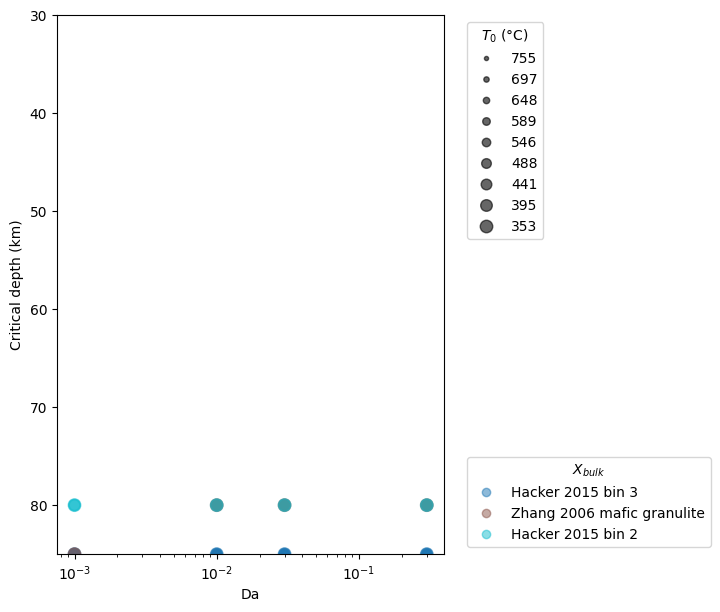

The file beside this chart, header and first rows:
setting, L0, z0, z1, As, hr0, k, Ts, Tlab, Da, composition, T0, T1, P0, rho0, critical_depth, critical_pressure, critical_temperature, plag_out_pressure, plag_out_temperature, plag_out_depth, max_densification_rate, qs0, qs1
hot-1, 55000, 30000, 80000, 1.5e-06, 11500, 3.0, 283.1, 1603, 0.001, hacker_2015_bin_4, 1029, 1184, 8182, 2804, 85000, 30000, 769.7, nan, nan, nan, 1.396, 0.08567, 0.06346
hot-1, 55000, 30000, 80000, 1.5e-06, 11500, 3.0, 283.1, 1603, 0.001, hacker_2015_bin_3, 1029, 1184, 8182, 2870, 85000, 30000, 769.7, nan, nan, nan, 1.554, 0.08567, 0.06346
hot-1, 55000, 30000, 80000, 1.5e-06, 11500, 3.0, 283.1, 1603, 0.001, sammon_2021_lower_crust, 1029, 1184, 8182, 2946, 85000, 30000, 769.7, nan, nan, nan, 1.585, 0.08567, 0.06346
hot-1, 55000, 30000, 80000, 1.5e-06, 11500, 3.0, 283.1, 1603, 0.001, sammon_2021_deep_crust, 1029, 1184, 8182, 2875, 85000, 30000, 769.7, nan, nan, nan, 1.462, 0.08567, 0.06346
hot-1, 55000, 30000, 80000, 1.5e-06, 11500, 3.0, 283.1, 1603, 0.001, hacker_2015_bin_2, 1029, 1184, 8182, 2971, 85000, 30000, 769.7, nan, nan, nan, 1.652, 0.08567, 0.06346
hot-1, 55000, 30000, 80000, 1.5e-06, 11500, 3.0, 283.1, 1603, 0.001, hacker_2015_md_xenolith, 1029, 1184, 8182, 2984, 85000, 30000, 769.7, nan, nan, nan, 1.638, 0.08567, 0.06346
hot-1, 55000, 30000, 80000, 1.5e-06, 11500, 3.0, 283.1, 1603, 0.001, hacker_2015_bin_1, 1029, 1184, 8182, 3187, 85000, 30000, 769.7, nan, nan, nan, 1.23, 0.08567, 0.06346
hot-1, 55000, 30000, 80000, 1.5e-06, 11500, 3.0, 283.1, 1603, 0.001, mackwell_1998_maryland_diabase, 1029, 1184, 8182, 3043, 85000, 30000, 769.7, nan, nan, nan, 1.542, 0.08567, 0.06346
hot-1, 55000, 30000, 80000, 1.5e-06, 11500, 3.0, 283.1, 1603, 0.03, hacker_2015_bin_4, 1029, 1184, 8182, 2804, 85000, 30000, 769.7, nan, nan, nan, 38.2, 0.08567, 0.06346
hot-1, 55000, 30000, 80000, 1.5e-06, 11500, 3.0, 283.1, 1603, 0.03, hacker_2015_bin_3, 1029, 1184, 8182, 2870, 85000, 30000, 769.7, nan, nan, nan, 43.51, 0.08567, 0.06346
hot-1, 55000, 30000, 80000, 1.5e-06, 11500, 3.0, 283.1, 1603, 0.03, sammon_2021_lower_crust, 1029, 1184, 8182, 2946, 80000, 21817, 769.7, 21817, 769.7, 80000, 45.81, 0.08567, 0.06346
hot-1, 55000, 30000, 80000, 1.5e-06, 11500, 3.0, 283.1, 1603, 0.03, sammon_2021_deep_crust, 1029, 1184, 8182, 2875, 85000, 30000, 769.7, nan, nan, nan, 41.73, 0.08567, 0.06346
hot-1, 55000, 30000, 80000, 1.5e-06, 11500, 3.0, 283.1, 1603, 0.03, hacker_2015_bin_2, 1029, 1184, 8182, 2971, 80000, 21817, 769.7, nan, nan, nan, 47.6, 0.08567, 0.06346
hot-1, 55000, 30000, 80000, 1.5e-06, 11500, 3.0, 283.1, 1603, 0.03, hacker_2015_md_xenolith, 1029, 1184, 8182, 2984, 80000, 21817, 769.7, 21817, 769.7, 80000, 47.3, 0.08567, 0.06346
hot-1, 55000, 30000, 80000, 1.5e-06, 11500, 3.0, 283.1, 1603, 0.03, hacker_2015_bin_1, 1029, 1184, 8182, 3187, 80000, 21817, 769.7, 21817, 769.7, 80000, 36.58, 0.08567, 0.06346
hot-1, 55000, 30000, 80000, 1.5e-06, 11500, 3.0, 283.1, 1603, 0.03, mackwell_1998_maryland_diabase, 1029, 1184, 8182, 3043, 80000, 21817, 769.7, 21817, 769.7, 80000, 44.65, 0.08567, 0.06346
hot-1, 55000, 30000, 80000, 1.5e-06, 11500, 3.0, 283.1, 1603, 0.01, hacker_2015_bin_4, 1029, 1184, 8182, 2804, 85000, 30000, 769.7, nan, nan, nan, 13.2, 0.08567, 0.06346
hot-1, 55000, 30000, 80000, 1.5e-06, 11500, 3.0, 283.1, 1603, 0.01, hacker_2015_bin_3, 1029, 1184, 8182, 2870, 85000, 30000, 769.7, nan, nan, nan, 14.92, 0.08567, 0.06346
hot-1, 55000, 30000, 80000, 1.5e-06, 11500, 3.0, 283.1, 1603, 0.01, sammon_2021_lower_crust, 1029, 1184, 8182, 2946, 85000, 30000, 769.7, nan, nan, nan, 15.47, 0.08567, 0.06346
hot-1, 55000, 30000, 80000, 1.5e-06, 11500, 3.0, 283.1, 1603, 0.01, sammon_2021_deep_crust, 1029, 1184, 8182, 2875, 85000, 30000, 769.7, nan, nan, nan, 14.18, 0.08567, 0.06346
hot-1, 55000, 30000, 80000, 1.5e-06, 11500, 3.0, 283.1, 1603, 0.01, hacker_2015_bin_2, 1029, 1184, 8182, 2971, 85000, 30000, 769.7, nan, nan, nan, 16.08, 0.08567, 0.06346
hot-1, 55000, 30000, 80000, 1.5e-06, 11500, 3.0, 283.1, 1603, 0.01, hacker_2015_md_xenolith, 1029, 1184, 8182, 2984, 80000, 21817, 769.7, nan, nan, nan, 15.96, 0.08567, 0.06346
hot-1, 55000, 30000, 80000, 1.5e-06, 11500, 3.0, 283.1, 1603, 0.01, hacker_2015_bin_1, 1029, 1184, 8182, 3187, 80000, 21817, 769.7, nan, nan, nan, 12.27, 0.08567, 0.06346
hot-1, 55000, 30000, 80000, 1.5e-06, 11500, 3.0, 283.1, 1603, 0.01, mackwell_1998_maryland_diabase, 1029, 1184, 8182, 3043, 80000, 21817, 769.7, nan, nan, nan, 15.03, 0.08567, 0.06346
hot-1, 55000, 30000, 80000, 1.5e-06, 11500, 3.0, 283.1, 1603, 0.3, hacker_2015_bin_4, 1029, 1184, 8182, 2804, 85000, 30000, 769.7, 21817, 769.7, 80000, 351.9, 0.08567, 0.06346
hot-1, 55000, 30000, 80000, 1.5e-06, 11500, 3.0, 283.1, 1603, 0.3, hacker_2015_bin_3, 1029, 1184, 8182, 2870, 85000, 30000, 769.7, 21817, 769.7, 80000, 396, 0.08567, 0.06346
hot-1, 55000, 30000, 80000, 1.5e-06, 11500, 3.0, 283.1, 1603, 0.3, sammon_2021_lower_crust, 1029, 1184, 8182, 2946, 80000, 21817, 769.7, 21817, 769.7, 80000, 419.2, 0.08567, 0.06346
hot-1, 55000, 30000, 80000, 1.5e-06, 11500, 3.0, 283.1, 1603, 0.3, sammon_2021_deep_crust, 1029, 1184, 8182, 2875, 85000, 30000, 769.7, 21817, 769.7, 80000, 378.7, 0.08567, 0.06346
hot-1, 55000, 30000, 80000, 1.5e-06, 11500, 3.0, 283.1, 1603, 0.3, hacker_2015_bin_2, 1029, 1184, 8182, 2971, 80000, 21817, 769.7, 21817, 769.7, 80000, 438, 0.08567, 0.06346
hot-1, 55000, 30000, 80000, 1.5e-06, 11500, 3.0, 283.1, 1603, 0.3, hacker_2015_md_xenolith, 1029, 1184, 8182, 2984, 80000, 21817, 769.7, 21817, 769.7, 80000, 433.4, 0.08567, 0.06346
hot-1, 55000, 30000, 80000, 1.5e-06, 11500, 3.0, 283.1, 1603, 0.3, hacker_2015_bin_1, 1029, 1184, 8182, 3187, 80000, 21817, 769.7, 21817, 769.7, 80000, 340.8, 0.08567, 0.06346
hot-1, 55000, 30000, 80000, 1.5e-06, 11500, 3.0, 283.1, 1603, 0.3, mackwell_1998_maryland_diabase, 1029, 1184, 8182, 3043, 80000, 21817, 769.7, 21817, 769.7, 80000, 413.2, 0.08567, 0.06346
hot-2, 60000, 30000, 80000, 1.5e-06, 11250, 3.0, 283.1, 1603, 0.001, hacker_2015_bin_4, 970.5, 1138, 8182, 2837, 85000, 30000, 769.7, nan, nan, nan, 1.563, 0.07973, 0.06135
hot-2, 60000, 30000, 80000, 1.5e-06, 11250, 3.0, 283.1, 1603, 0.001, hacker_2015_bin_3, 970.5, 1138, 8182, 2896, 85000, 30000, 769.7, nan, nan, nan, 1.762, 0.07973, 0.06135
hot-2, 60000, 30000, 80000, 1.5e-06, 11250, 3.0, 283.1, 1603, 0.001, sammon_2021_lower_crust, 970.5, 1138, 8182, 2950, 85000, 30000, 769.7, nan, nan, nan, 1.739, 0.07973, 0.06135
hot-2, 60000, 30000, 80000, 1.5e-06, 11250, 3.0, 283.1, 1603, 0.001, sammon_2021_deep_crust, 970.5, 1138, 8182, 2881, 85000, 30000, 769.7, nan, nan, nan, 1.605, 0.07973, 0.06135
hot-2, 60000, 30000, 80000, 1.5e-06, 11250, 3.0, 283.1, 1603, 0.001, hacker_2015_bin_2, 970.5, 1138, 8182, 2984, 85000, 30000, 769.7, nan, nan, nan, 1.964, 0.07973, 0.06135
hot-2, 60000, 30000, 80000, 1.5e-06, 11250, 3.0, 283.1, 1603, 0.001, hacker_2015_md_xenolith, 970.5, 1138, 8182, 2988, 85000, 30000, 769.7, nan, nan, nan, 1.795, 0.07973, 0.06135
hot-2, 60000, 30000, 80000, 1.5e-06, 11250, 3.0, 283.1, 1603, 0.001, hacker_2015_bin_1, 970.5, 1138, 8182, 3205, 85000, 30000, 769.7, nan, nan, nan, 1.263, 0.07973, 0.06135
hot-2, 60000, 30000, 80000, 1.5e-06, 11250, 3.0, 283.1, 1603, 0.001, mackwell_1998_maryland_diabase, 970.5, 1138, 8182, 3058, 85000, 30000, 769.7, nan, nan, nan, 1.786, 0.07973, 0.06135
hot-2, 60000, 30000, 80000, 1.5e-06, 11250, 3.0, 283.1, 1603, 0.03, hacker_2015_bin_4, 970.5, 1138, 8182, 2837, 85000, 30000, 769.7, nan, nan, nan, 44.05, 0.07973, 0.06135
hot-2, 60000, 30000, 80000, 1.5e-06, 11250, 3.0, 283.1, 1603, 0.03, hacker_2015_bin_3, 970.5, 1138, 8182, 2896, 85000, 30000, 769.7, nan, nan, nan, 50.01, 0.07973, 0.06135
hot-2, 60000, 30000, 80000, 1.5e-06, 11250, 3.0, 283.1, 1603, 0.03, sammon_2021_lower_crust, 970.5, 1138, 8182, 2950, 80000, 21817, 769.7, 21817, 769.7, 80000, 49.92, 0.07973, 0.06135
hot-2, 60000, 30000, 80000, 1.5e-06, 11250, 3.0, 283.1, 1603, 0.03, sammon_2021_deep_crust, 970.5, 1138, 8182, 2881, 85000, 30000, 769.7, nan, nan, nan, 45.4, 0.07973, 0.06135
hot-2, 60000, 30000, 80000, 1.5e-06, 11250, 3.0, 283.1, 1603, 0.03, hacker_2015_bin_2, 970.5, 1138, 8182, 2984, 80000, 21817, 769.7, nan, nan, nan, 56.37, 0.07973, 0.06135
hot-2, 60000, 30000, 80000, 1.5e-06, 11250, 3.0, 283.1, 1603, 0.03, hacker_2015_md_xenolith, 970.5, 1138, 8182, 2988, 80000, 21817, 769.7, 21817, 769.7, 80000, 51.54, 0.07973, 0.06135
hot-2, 60000, 30000, 80000, 1.5e-06, 11250, 3.0, 283.1, 1603, 0.03, hacker_2015_bin_1, 970.5, 1138, 8182, 3205, 80000, 21817, 769.7, 21817, 769.7, 80000, 37.48, 0.07973, 0.06135
hot-2, 60000, 30000, 80000, 1.5e-06, 11250, 3.0, 283.1, 1603, 0.03, mackwell_1998_maryland_diabase, 970.5, 1138, 8182, 3058, 80000, 21817, 769.7, 21817, 769.7, 80000, 51.73, 0.07973, 0.06135
hot-2, 60000, 30000, 80000, 1.5e-06, 11250, 3.0, 283.1, 1603, 0.01, hacker_2015_bin_4, 970.5, 1138, 8182, 2837, 85000, 30000, 769.7, nan, nan, nan, 15.21, 0.07973, 0.06135
hot-2, 60000, 30000, 80000, 1.5e-06, 11250, 3.0, 283.1, 1603, 0.01, hacker_2015_bin_3, 970.5, 1138, 8182, 2896, 85000, 30000, 769.7, nan, nan, nan, 17.23, 0.07973, 0.06135
hot-2, 60000, 30000, 80000, 1.5e-06, 11250, 3.0, 283.1, 1603, 0.01, sammon_2021_lower_crust, 970.5, 1138, 8182, 2950, 85000, 30000, 769.7, nan, nan, nan, 16.93, 0.07973, 0.06135
hot-2, 60000, 30000, 80000, 1.5e-06, 11250, 3.0, 283.1, 1603, 0.01, sammon_2021_deep_crust, 970.5, 1138, 8182, 2881, 85000, 30000, 769.7, nan, nan, nan, 15.51, 0.07973, 0.06135
hot-2, 60000, 30000, 80000, 1.5e-06, 11250, 3.0, 283.1, 1603, 0.01, hacker_2015_bin_2, 970.5, 1138, 8182, 2984, 85000, 30000, 769.7, nan, nan, nan, 19.33, 0.07973, 0.06135
hot-2, 60000, 30000, 80000, 1.5e-06, 11250, 3.0, 283.1, 1603, 0.01, hacker_2015_md_xenolith, 970.5, 1138, 8182, 2988, 80000, 21817, 769.7, nan, nan, nan, 17.47, 0.07973, 0.06135
hot-2, 60000, 30000, 80000, 1.5e-06, 11250, 3.0, 283.1, 1603, 0.01, hacker_2015_bin_1, 970.5, 1138, 8182, 3205, 80000, 21817, 769.7, nan, nan, nan, 12.59, 0.07973, 0.06135
hot-2, 60000, 30000, 80000, 1.5e-06, 11250, 3.0, 283.1, 1603, 0.01, mackwell_1998_maryland_diabase, 970.5, 1138, 8182, 3058, 80000, 21817, 769.7, nan, nan, nan, 17.64, 0.07973, 0.06135
hot-2, 60000, 30000, 80000, 1.5e-06, 11250, 3.0, 283.1, 1603, 0.3, hacker_2015_bin_4, 970.5, 1138, 8182, 2837, 85000, 30000, 769.7, 21817, 769.7, 80000, 383.5, 0.07973, 0.06135
hot-2, 60000, 30000, 80000, 1.5e-06, 11250, 3.0, 283.1, 1603, 0.3, hacker_2015_bin_3, 970.5, 1138, 8182, 2896, 85000, 30000, 769.7, 21817, 769.7, 80000, 432.4, 0.07973, 0.06135
hot-2, 60000, 30000, 80000, 1.5e-06, 11250, 3.0, 283.1, 1603, 0.3, sammon_2021_lower_crust, 970.5, 1138, 8182, 2950, 80000, 21817, 769.7, 21817, 769.7, 80000, 451, 0.07973, 0.06135
hot-2, 60000, 30000, 80000, 1.5e-06, 11250, 3.0, 283.1, 1603, 0.3, sammon_2021_deep_crust, 970.5, 1138, 8182, 2881, 85000, 30000, 769.7, 21817, 769.7, 80000, 407.7, 0.07973, 0.06135
... 228 more rows
